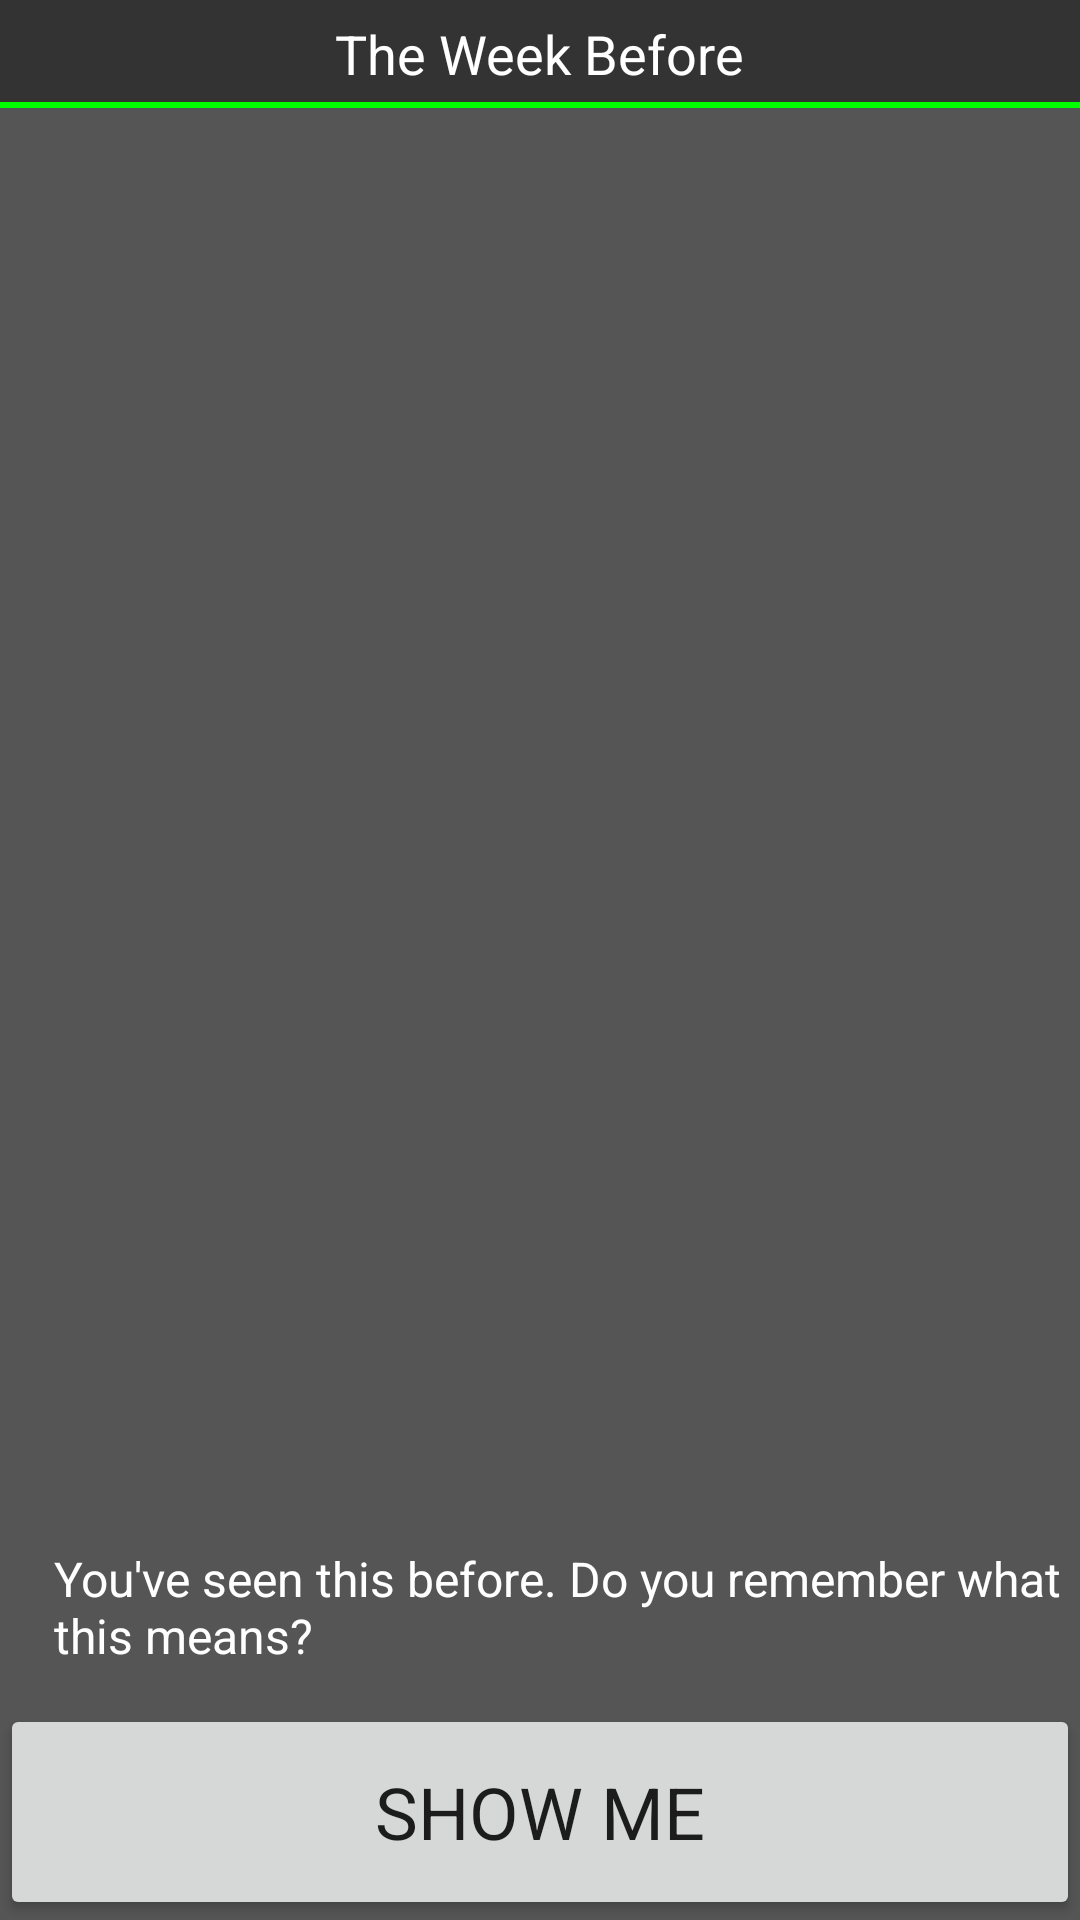

Reconstruct the res/layout file that produces this screen, plus the resources it refers to.
<!-- AndroidManifest.xml: fallback theme Theme.MaterialComponents.DayNight.NoActionBar -->
<!-- res/layout/review.xml -->
<?xml version="1.0" encoding="utf-8"?>
<RelativeLayout xmlns:android="http://schemas.android.com/apk/res/android"
              android:orientation="vertical"
              android:layout_width="fill_parent"
              android:layout_height="wrap_content"
        >
    <include layout="@layout/title_bar" android:id="@+id/include"/>
    <FrameLayout
            android:layout_width="fill_parent"
            android:layout_height="fill_parent" android:background="#555" android:layout_below="@+id/include">
        <TextView
                android:layout_width="fill_parent"
                android:layout_height="fill_parent"
                android:id="@+id/what" android:gravity="center_horizontal|top"
                android:textSize="72sp" android:typeface="sans" android:visibility="visible"
                android:layout_gravity="center" android:textColor="#FFF"
                android:paddingTop="12dp"/>
        <Button
                android:layout_width="fill_parent"
                android:layout_height="72dp"
                android:text="@string/reveal_button"
                android:id="@+id/reveal" android:layout_gravity="bottom"
                android:clickable="false" android:typeface="sans" android:visibility="visible" android:textSize="24dp"
                android:singleLine="false"
                android:textAllCaps="true"/>
        <RelativeLayout android:layout_width="fill_parent"
                        android:layout_height="wrap_content"
                        android:layout_alignLeft="@+id/done_notice"
                        android:layout_below="@+id/congratulations_native"
                        android:layout_gravity="center_vertical|bottom" android:layout_marginLeft="6dp"
                        android:layout_marginRight="6dp" android:layout_marginBottom="84dp">
            <TextView
                    android:layout_width="wrap_content"
                    android:layout_height="wrap_content"
                    android:text="@string/review_hint"
                    android:id="@+id/hint" android:layout_gravity="center" android:layout_marginLeft="12dp"
                    android:textSize="16sp" android:textColor="#fff" android:layout_alignParentBottom="false"
                    />
        </RelativeLayout>
    </FrameLayout>
</RelativeLayout>
<!-- res/layout/title_bar.xml (included above) -->
<?xml version="1.0" encoding="utf-8"?>
<FrameLayout
        xmlns:android="http://schemas.android.com/apk/res/android" android:id="@+id/titlebar"
        android:layout_width="fill_parent"
        android:layout_height="36dp"
        android:layout_alignParentTop="true"
        android:layout_above="@+id/reveal" android:background="#333">
    <TextView
            xmlns:android="http://schemas.android.com/apk/res/android" android:layout_width="wrap_content"
            android:layout_height="wrap_content"
            android:text="@string/app_name"
            android:id="@+id/header" android:layout_gravity="center" android:textColor="#fff"
            android:textSize="18sp"/>
    <RelativeLayout android:layout_width="fill_parent"
                    android:layout_height="2dip"
                    android:background="#FF00FF00" android:layout_gravity="bottom"/>
</FrameLayout>
<!-- resources referenced by this layout -->
<resources>
  <string name="app_name">The Week Before</string>
  <string name="reveal_button">Show Me</string>
  <string name="review_hint">You\'ve seen this before. Do you remember what this means?</string>
</resources>
